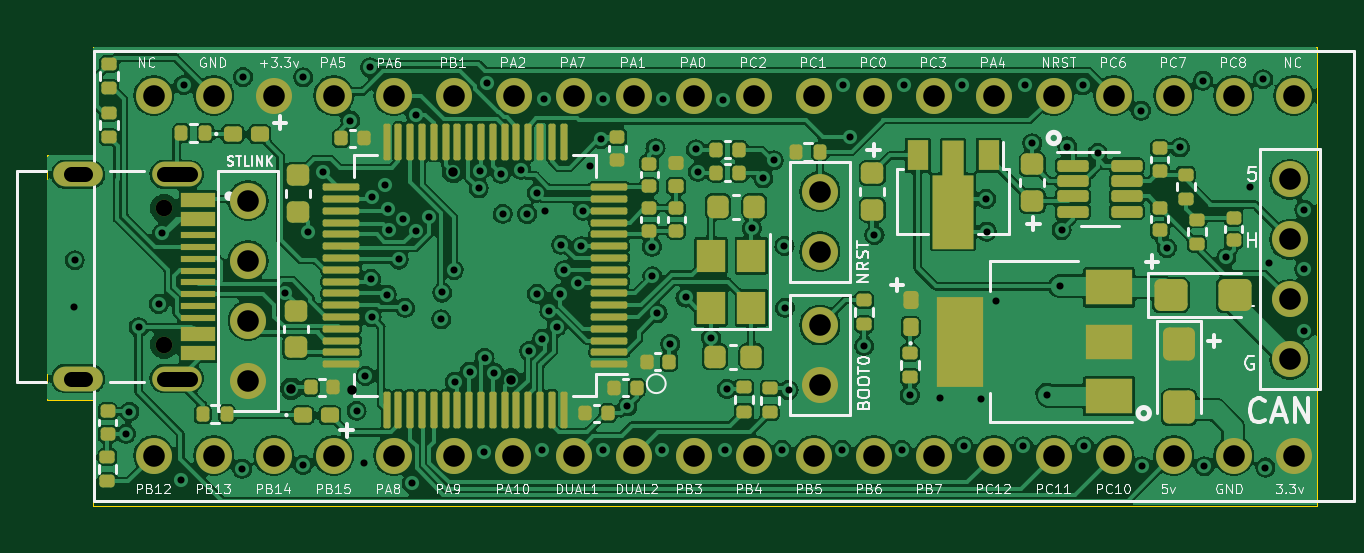
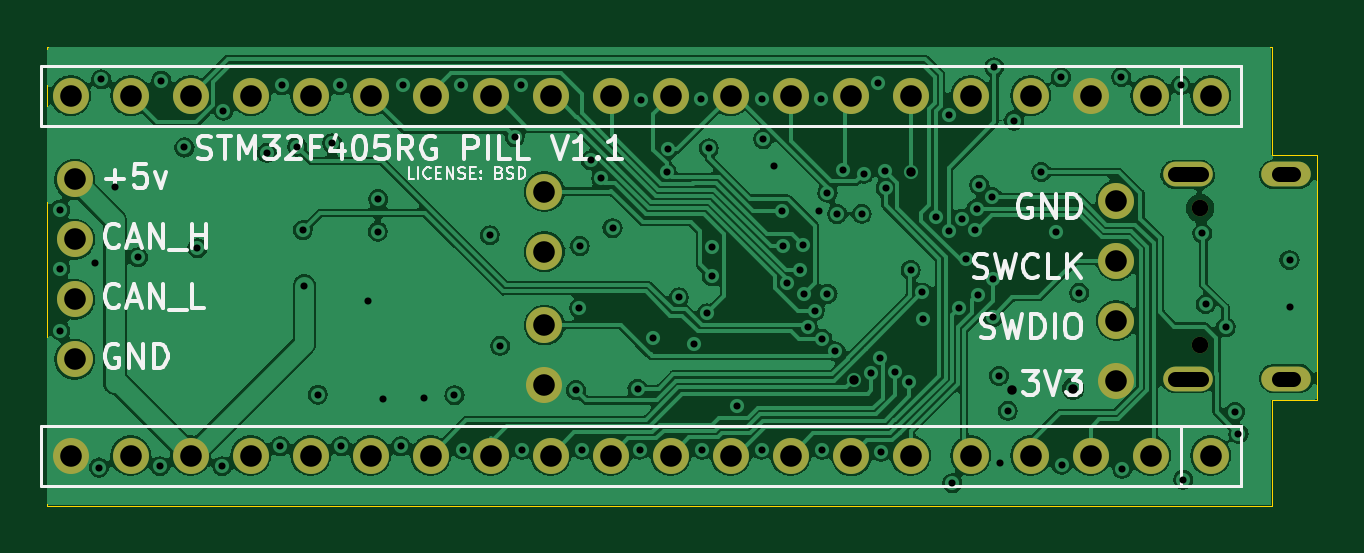
Circuit board: 11 layer files. Board 53.8 x 19.4 mm.
- bottom_copper: F405_pill-B_Cu.gbl (187317 bytes)
- bottom_mask: F405_pill-B_Mask.gbs (2028 bytes)
- paste: F405_pill-B_Paste.gbp (500 bytes)
- bottom_silk: F405_pill-B_Silkscreen.gbo (17542 bytes)
- outline: F405_pill-Edge_Cuts.gm1 (924 bytes)
- top_copper: F405_pill-F_Cu.gtl (329205 bytes)
- top_mask: F405_pill-F_Mask.gts (9570 bytes)
- paste: F405_pill-F_Paste.gtp (8022 bytes)
- top_silk: F405_pill-F_Silkscreen.gto (61173 bytes)
- drill: F405_pill-NPTH.drl (397 bytes)
- drill: F405_pill-PTH.drl (3580 bytes)

=== bottom_copper: F405_pill-B_Cu.gbl (187317 bytes, source omitted) ===
=== bottom_mask: F405_pill-B_Mask.gbs ===
G04 #@! TF.GenerationSoftware,KiCad,Pcbnew,(6.0.7-1)-1*
G04 #@! TF.CreationDate,2023-01-12T11:00:53-05:00*
G04 #@! TF.ProjectId,F405_pill,46343035-5f70-4696-9c6c-2e6b69636164,rev?*
G04 #@! TF.SameCoordinates,Original*
G04 #@! TF.FileFunction,Soldermask,Bot*
G04 #@! TF.FilePolarity,Negative*
%FSLAX46Y46*%
G04 Gerber Fmt 4.6, Leading zero omitted, Abs format (unit mm)*
G04 Created by KiCad (PCBNEW (6.0.7-1)-1) date 2023-01-12 11:00:53*
%MOMM*%
%LPD*%
G01*
G04 APERTURE LIST*
%ADD10C,1.524000*%
%ADD11C,0.700000*%
%ADD12O,2.100000X1.050000*%
G04 APERTURE END LIST*
D10*
X146982000Y-88222000D03*
X146982000Y-85682000D03*
X146982000Y-83142000D03*
X146982000Y-80602000D03*
X127090000Y-81120000D03*
X127090000Y-83660000D03*
X127090000Y-89310000D03*
X127090000Y-86770000D03*
X147147000Y-77057000D03*
X144607000Y-77057000D03*
X142067000Y-77057000D03*
X139527000Y-77057000D03*
X136987000Y-77057000D03*
X134447000Y-77057000D03*
X131907000Y-77057000D03*
X129367000Y-77057000D03*
X126827000Y-77057000D03*
X124287000Y-77057000D03*
X121747000Y-77057000D03*
X119207000Y-77057000D03*
X116667000Y-77057000D03*
X114127000Y-77057000D03*
X111587000Y-77057000D03*
X109047000Y-77057000D03*
X106507000Y-77057000D03*
X103967000Y-77057000D03*
X101427000Y-77057000D03*
X98887000Y-77057000D03*
X98887000Y-92297000D03*
X101427000Y-92297000D03*
X103967000Y-92297000D03*
X106507000Y-92297000D03*
X109047000Y-92297000D03*
X111587000Y-92297000D03*
X114103395Y-92306993D03*
X116667000Y-92297000D03*
X119207000Y-92297000D03*
X121747000Y-92297000D03*
X124287000Y-92297000D03*
X126827000Y-92297000D03*
X129367000Y-92297000D03*
X131907000Y-92297000D03*
X134447000Y-92297000D03*
X136987000Y-92297000D03*
X139527000Y-92297000D03*
X142067000Y-92297000D03*
X144607000Y-92297000D03*
X147147000Y-92297000D03*
X102882000Y-81502000D03*
X102882000Y-84042000D03*
X102882000Y-86582000D03*
X102882000Y-89122000D03*
D11*
X99332000Y-87602000D03*
X99332000Y-81822000D03*
D12*
X99862000Y-80392000D03*
X99862000Y-89032000D03*
X95682000Y-80392000D03*
X95682000Y-89032000D03*
M02*

=== paste: F405_pill-B_Paste.gbp ===
G04 #@! TF.GenerationSoftware,KiCad,Pcbnew,(6.0.7-1)-1*
G04 #@! TF.CreationDate,2023-01-12T11:00:53-05:00*
G04 #@! TF.ProjectId,F405_pill,46343035-5f70-4696-9c6c-2e6b69636164,rev?*
G04 #@! TF.SameCoordinates,Original*
G04 #@! TF.FileFunction,Paste,Bot*
G04 #@! TF.FilePolarity,Positive*
%FSLAX46Y46*%
G04 Gerber Fmt 4.6, Leading zero omitted, Abs format (unit mm)*
G04 Created by KiCad (PCBNEW (6.0.7-1)-1) date 2023-01-12 11:00:53*
%MOMM*%
%LPD*%
G01*
G04 APERTURE LIST*
G04 APERTURE END LIST*
M02*

=== bottom_silk: F405_pill-B_Silkscreen.gbo (17542 bytes, source omitted) ===
=== outline: F405_pill-Edge_Cuts.gm1 ===
G04 #@! TF.GenerationSoftware,KiCad,Pcbnew,(6.0.7-1)-1*
G04 #@! TF.CreationDate,2023-01-12T11:00:53-05:00*
G04 #@! TF.ProjectId,F405_pill,46343035-5f70-4696-9c6c-2e6b69636164,rev?*
G04 #@! TF.SameCoordinates,Original*
G04 #@! TF.FileFunction,Profile,NP*
%FSLAX46Y46*%
G04 Gerber Fmt 4.6, Leading zero omitted, Abs format (unit mm)*
G04 Created by KiCad (PCBNEW (6.0.7-1)-1) date 2023-01-12 11:00:53*
%MOMM*%
%LPD*%
G01*
G04 APERTURE LIST*
G04 #@! TA.AperFunction,Profile*
%ADD10C,0.040000*%
G04 #@! TD*
G04 APERTURE END LIST*
D10*
X148131966Y-94407903D02*
X148131966Y-74988289D01*
X96311902Y-74988289D02*
X96311902Y-79560946D01*
X94372749Y-79560946D02*
X94372749Y-89923130D01*
X94372749Y-89923130D02*
X96311902Y-89923130D01*
X96311902Y-79560946D02*
X94372749Y-79560946D01*
X96311902Y-89923130D02*
X96311902Y-94407903D01*
X148131966Y-74988289D02*
X96311902Y-74988289D01*
X96311902Y-94407903D02*
X148131966Y-94407903D01*
M02*

=== top_copper: F405_pill-F_Cu.gtl (329205 bytes, source omitted) ===
=== top_mask: F405_pill-F_Mask.gts (9570 bytes, source omitted) ===
=== paste: F405_pill-F_Paste.gtp (8022 bytes, source omitted) ===
=== top_silk: F405_pill-F_Silkscreen.gto (61173 bytes, source omitted) ===
=== drill: F405_pill-NPTH.drl ===
M48
; DRILL file {KiCad (6.0.7-1)-1} date Thursday, January 12, 2023 at 11:00:49 AM
; FORMAT={-:-/ absolute / metric / decimal}
; #@! TF.CreationDate,2023-01-12T11:00:49-05:00
; #@! TF.GenerationSoftware,Kicad,Pcbnew,(6.0.7-1)-1
; #@! TF.FileFunction,NonPlated,1,4,NPTH
FMAT,2
METRIC
; #@! TA.AperFunction,NonPlated,NPTH,ComponentDrill
T1C0.700
%
G90
G05
T1
X99.332Y-81.822
X99.332Y-87.602
T0
M30

=== drill: F405_pill-PTH.drl ===
M48
; DRILL file {KiCad (6.0.7-1)-1} date Thursday, January 12, 2023 at 11:00:49 AM
; FORMAT={-:-/ absolute / metric / decimal}
; #@! TF.CreationDate,2023-01-12T11:00:49-05:00
; #@! TF.GenerationSoftware,Kicad,Pcbnew,(6.0.7-1)-1
; #@! TF.FileFunction,Plated,1,4,PTH
FMAT,2
METRIC
; #@! TA.AperFunction,Plated,PTH,ViaDrill
T1C0.300
; #@! TA.AperFunction,Plated,PTH,ViaDrill
T2C0.400
; #@! TA.AperFunction,Plated,PTH,ComponentDrill
T3C0.650
; #@! TA.AperFunction,Plated,PTH,ComponentDrill
T4C0.914
%
G90
G05
T1
X95.52Y-85.99
X95.55Y-84.02
X97.71Y-91.37
X97.86Y-90.44
X98.25Y-86.86
X99.1Y-85.875
X99.24Y-82.89
X100.05Y-93.31
X100.15Y-76.61
X102.63Y-92.85
X102.67Y-76.27
X104.45Y-85.4
X105.2Y-92.69
X105.22Y-76.28
X105.43Y-82.81
X106.06Y-80.29
X107.21Y-78.11
X107.475Y-90.4
X107.81Y-92.61
X107.85Y-88.925
X108.049Y-75.859
X108.089Y-84.808
X108.108Y-86.43
X108.14Y-81.348
X108.69Y-80.83
X108.75Y-85.48
X108.8Y-81.85
X108.864Y-82.733
X109.26Y-83.992
X109.43Y-82.26
X109.53Y-86.04
X109.82Y-93.47
X109.972Y-77.856
X109.98Y-82.77
X110.53Y-82.21
X111.06Y-86.53
X111.1Y-85.39
X111.59Y-84.44
X111.64Y-89.16
X112.262Y-88.737
X112.65Y-80.98
X112.691Y-80.24
X112.85Y-92.13
X112.892Y-88.154
X112.99Y-76.51
X113.277Y-88.78
X113.58Y-80.36
X113.66Y-82.06
X114.44Y-80.19
X114.693Y-82.067
X114.781Y-87.871
X115.11Y-81.17
X115.11Y-85.45
X115.33Y-87.35
X115.33Y-92.05
X115.39Y-77.18
X115.45Y-81.92
X115.641Y-86.169
X115.947Y-86.843
X116.1Y-85.44
X116.136Y-83.364
X116.264Y-84.453
X116.839Y-84.978
X116.99Y-83.43
X117.05Y-81.92
X117.37Y-80.05
X117.831Y-78.9
X117.9Y-77.18
X117.9Y-92.05
X118.94Y-90.214
X119.98Y-83.45
X120.0Y-84.71
X120.13Y-79.28
X120.213Y-86.273
X120.41Y-92.05
X120.46Y-77.22
X120.76Y-87.575
X121.4Y-85.6
X121.84Y-79.33
X121.92Y-80.278
X122.48Y-87.3
X123.0Y-77.25
X123.066Y-92.05
X123.15Y-89.473
X124.21Y-82.67
X124.688Y-80.559
X125.13Y-79.8
X125.49Y-92.05
X125.59Y-83.42
X125.61Y-86.04
X125.76Y-89.52
X128.03Y-92.05
X128.08Y-76.62
X128.35Y-78.81
X128.96Y-87.64
X129.4Y-82.96
X130.55Y-92.05
X130.64Y-76.62
X130.9Y-89.74
X132.17Y-89.87
X133.09Y-76.62
X133.17Y-91.9
X133.91Y-89.91
X134.13Y-81.43
X134.15Y-82.81
X134.54Y-85.77
X135.7Y-91.9
X135.76Y-76.62
X136.08Y-79.07
X136.682Y-89.712
X137.25Y-85.126
X137.32Y-82.75
X137.56Y-79.21
X138.21Y-76.62
X138.28Y-91.9
X138.848Y-79.474
X140.68Y-77.69
X140.73Y-92.74
X141.782Y-83.512
X142.33Y-79.25
X143.31Y-76.42
X143.36Y-92.74
X144.3Y-83.9
X145.28Y-80.91
X145.85Y-76.36
X145.95Y-92.8
X146.12Y-84.15
X147.59Y-81.88
X147.59Y-84.39
X147.59Y-87.0
T2
X104.71Y-89.46
X107.28Y-89.5
X111.56Y-80.29
X114.0Y-89.075
T4
X98.887Y-77.057
X98.887Y-92.297
X101.427Y-77.057
X101.427Y-92.297
X102.882Y-81.502
X102.882Y-84.042
X102.882Y-86.582
X102.882Y-89.122
X103.967Y-77.057
X103.967Y-92.297
X106.507Y-77.057
X106.507Y-92.297
X109.047Y-77.057
X109.047Y-92.297
X111.587Y-77.057
X111.587Y-92.297
X114.103Y-92.307
X114.127Y-77.057
X116.667Y-77.057
X116.667Y-92.297
X119.207Y-77.057
X119.207Y-92.297
X121.747Y-77.057
X121.747Y-92.297
X124.287Y-77.057
X124.287Y-92.297
X126.827Y-77.057
X126.827Y-92.297
X127.09Y-81.12
X127.09Y-83.66
X127.09Y-86.77
X127.09Y-89.31
X129.367Y-77.057
X129.367Y-92.297
X131.907Y-77.057
X131.907Y-92.297
X134.447Y-77.057
X134.447Y-92.297
X136.987Y-77.057
X136.987Y-92.297
X139.527Y-77.057
X139.527Y-92.297
X142.067Y-77.057
X142.067Y-92.297
X144.607Y-77.057
X144.607Y-92.297
X146.982Y-80.602
X146.982Y-83.142
X146.982Y-85.682
X146.982Y-88.222
X147.147Y-77.057
X147.147Y-92.297
T3
X95.982Y-80.392G85X95.382Y-80.392
G05
X95.982Y-89.032G85X95.382Y-89.032
G05
X100.412Y-80.392G85X99.312Y-80.392
G05
X100.412Y-89.032G85X99.312Y-89.032
G05
T0
M30
